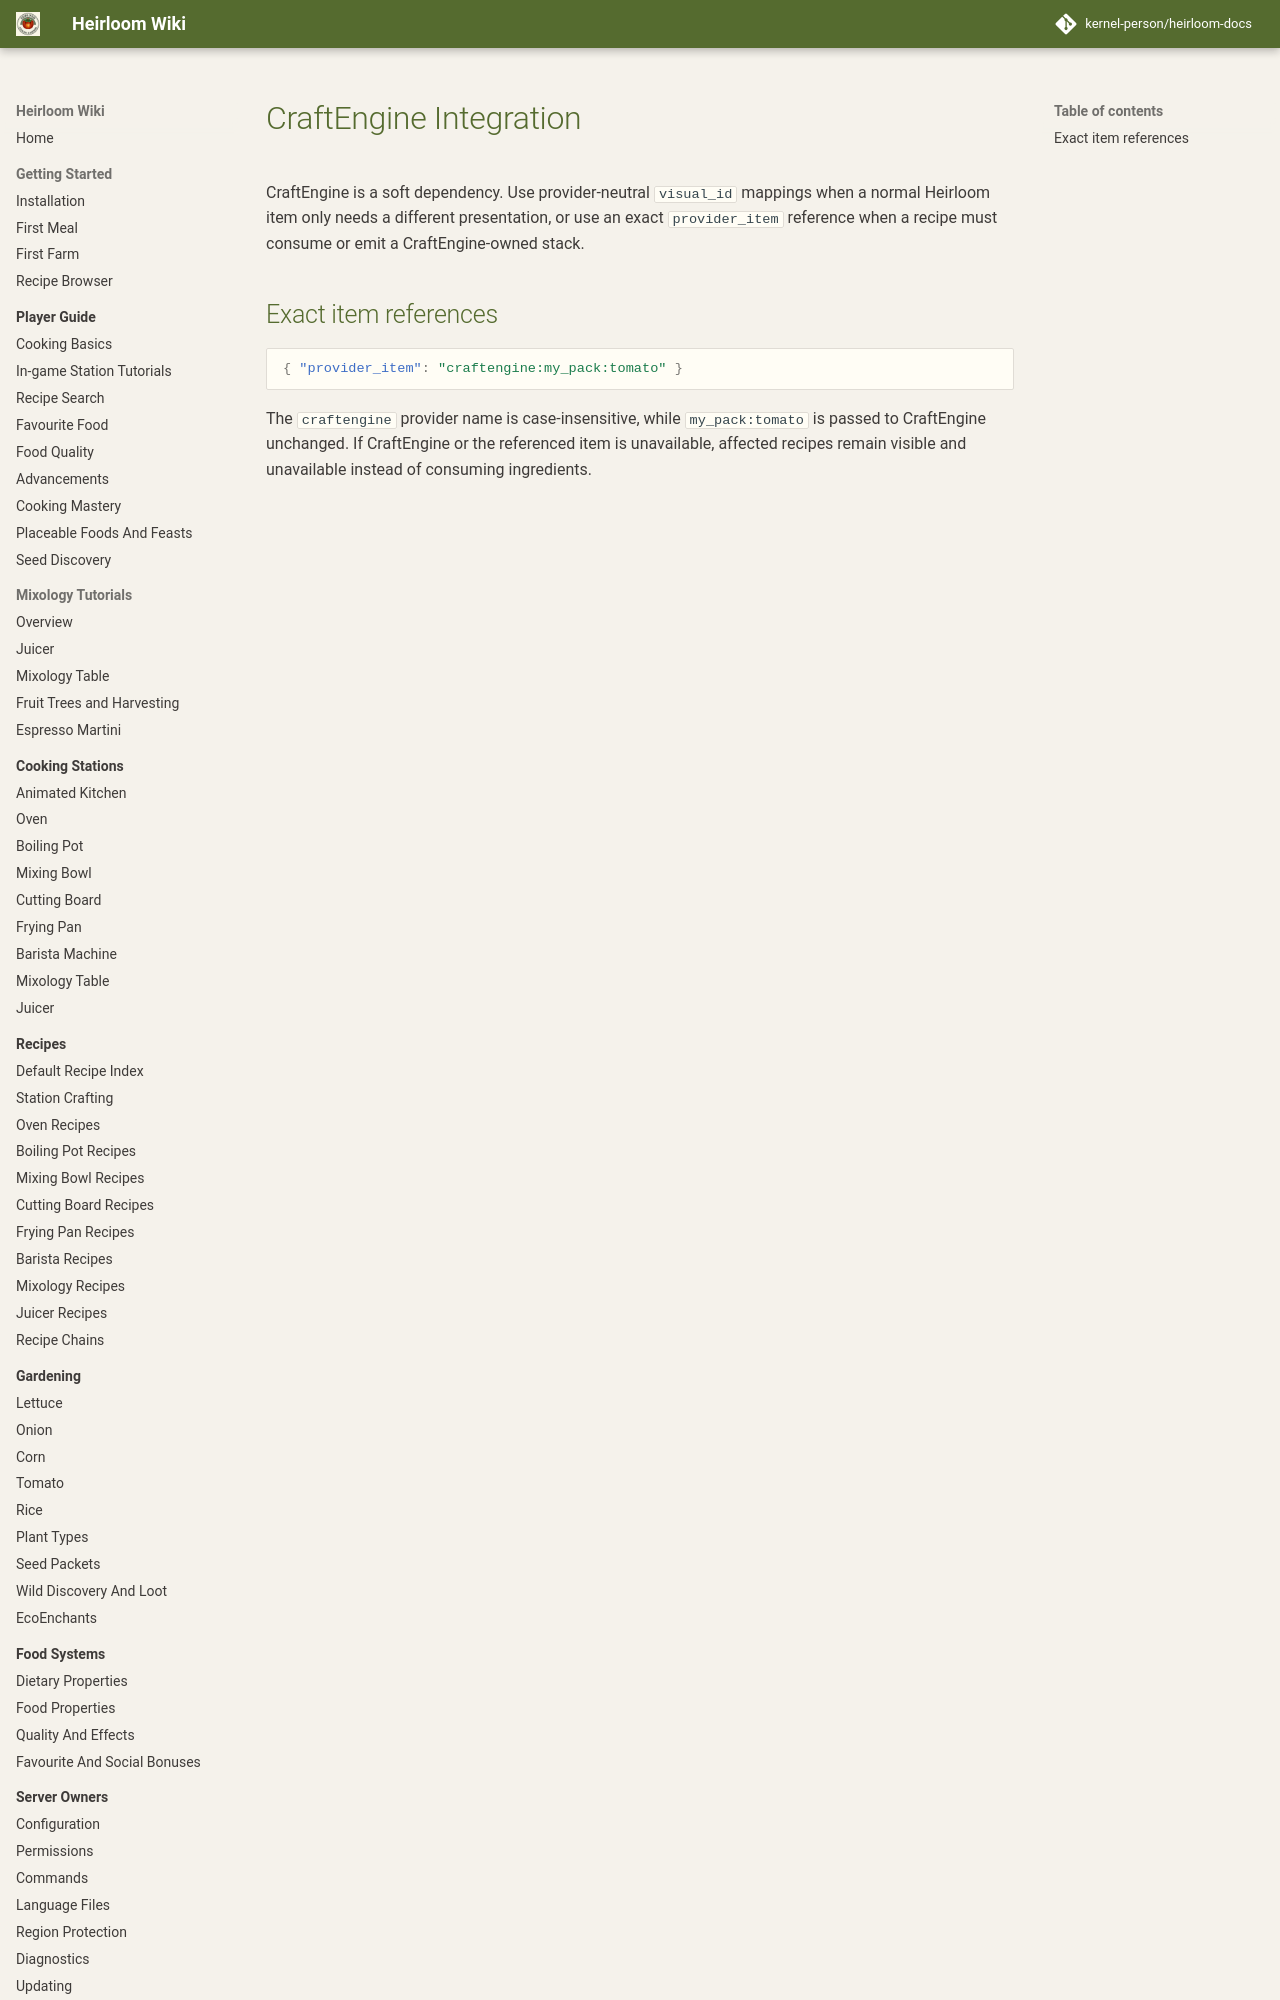

repository: kernel-person/heirloom-docs · page: customization/craftengine/index.html · generator: mkdocs

# CraftEngine Integration

CraftEngine is a soft dependency. Use provider-neutral `visual_id` mappings when a normal Heirloom item only needs a different presentation, or use an exact `provider_item` reference when a recipe must consume or emit a CraftEngine-owned stack.
